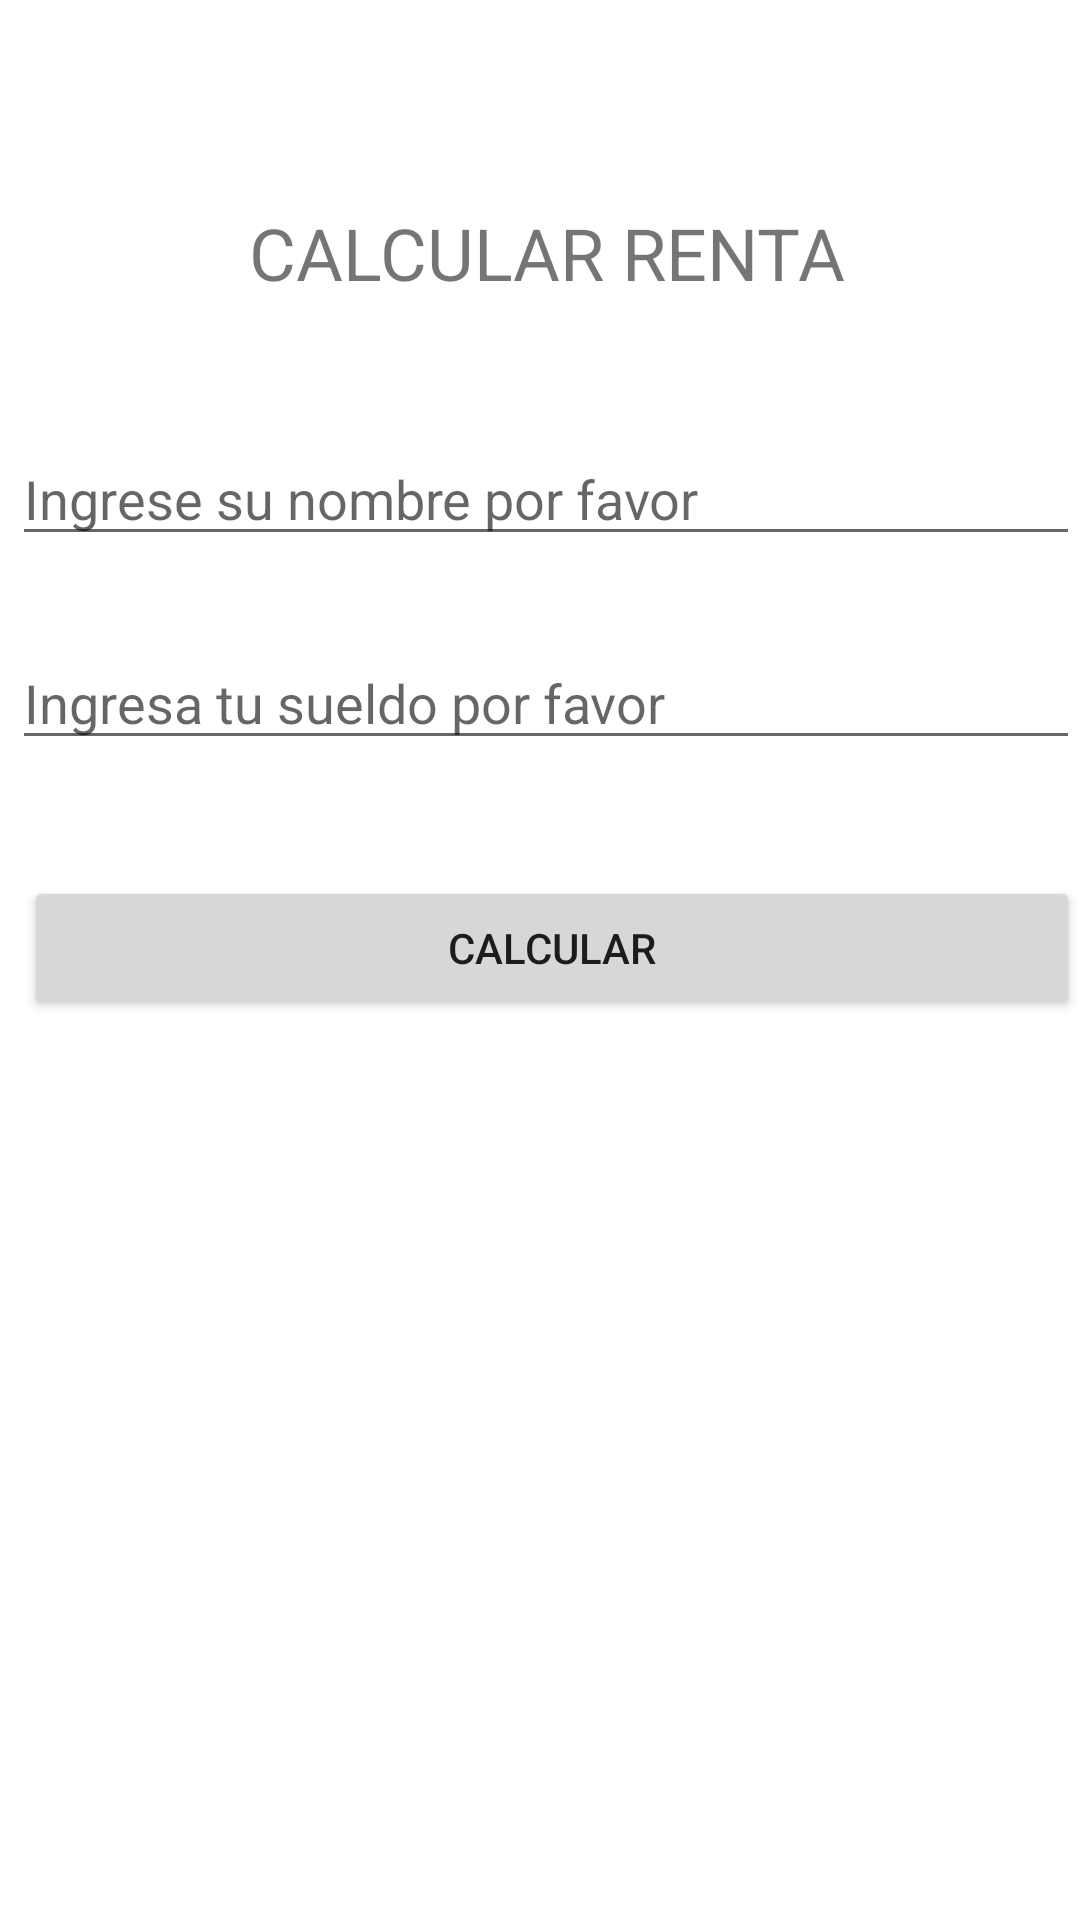

Reconstruct the res/layout file that produces this screen, plus the resources it refers to.
<!-- AndroidManifest.xml: application theme Theme.Datos_activity -->
<!-- res/layout/activity_main.xml -->
<?xml version="1.0" encoding="utf-8"?>
<androidx.constraintlayout.widget.ConstraintLayout xmlns:android="http://schemas.android.com/apk/res/android"
    xmlns:app="http://schemas.android.com/apk/res-auto"
    xmlns:tools="http://schemas.android.com/tools"
    android:layout_width="match_parent"
    android:layout_height="match_parent"
    tools:context=".MainActivity">


    <TextView
        android:id="@+id/tvTitulo"
        android:layout_width="match_parent"
        android:layout_height="wrap_content"
        android:layout_marginStart="4dp"
        android:layout_marginLeft="4dp"
        android:layout_marginTop="68dp"
        android:gravity="center"
        android:text="@string/titulo"
        android:textSize="24sp"
        app:layout_constraintEnd_toEndOf="parent"
        app:layout_constraintStart_toStartOf="parent"
        app:layout_constraintTop_toTopOf="parent" />


    <EditText
        android:id="@+id/etNombre"
        android:layout_width="match_parent"
        android:layout_height="wrap_content"
        android:layout_marginStart="4dp"
        android:layout_marginTop="144dp"
        android:ems="10"
        android:hint="@string/nombre"
        android:inputType="textPersonName"
        android:textSize="18sp"
        app:layout_constraintEnd_toEndOf="parent"
        app:layout_constraintHorizontal_bias="0.0"
        app:layout_constraintStart_toStartOf="parent"
        app:layout_constraintTop_toTopOf="parent" />

    <EditText
        android:id="@+id/etSueldo"
        android:layout_width="match_parent"
        android:layout_height="wrap_content"
        android:layout_marginStart="4dp"
        android:layout_marginTop="212dp"
        android:ems="10"
        android:hint="@string/sueldo"
        android:inputType="number"
        android:textSize="18sp"
        app:layout_constraintEnd_toEndOf="parent"
        app:layout_constraintHorizontal_bias="0.0"
        app:layout_constraintStart_toStartOf="parent"
        app:layout_constraintTop_toTopOf="parent" />

    <Button
        android:id="@+id/btEnviar"
        android:layout_width="match_parent"
        android:layout_height="wrap_content"
        android:layout_marginStart="8dp"
        android:layout_marginTop="292dp"
        android:text="@string/enviar"
        app:layout_constraintEnd_toEndOf="parent"
        app:layout_constraintHorizontal_bias="1.0"
        app:layout_constraintStart_toStartOf="parent"
        app:layout_constraintTop_toTopOf="parent" />

</androidx.constraintlayout.widget.ConstraintLayout>
<!-- resources referenced by this layout -->
<resources>
  <string name="enviar">CALCULAR </string>
  <string name="nombre">Ingrese su nombre por favor</string>
  <string name="sueldo">Ingresa tu sueldo por favor</string>
  <string name="titulo">CALCULAR RENTA</string>
  <style name="Theme.Datos_activity" parent="Theme.MaterialComponents.DayNight.DarkActionBar">
          
          <item name="colorPrimary">@color/purple_500</item>
          <item name="colorPrimaryVariant">@color/purple_700</item>
          <item name="colorOnPrimary">@color/white</item>
          
          <item name="colorSecondary">@color/teal_200</item>
          <item name="colorSecondaryVariant">@color/teal_700</item>
          <item name="colorOnSecondary">@color/black</item>
          
          <item name="android:statusBarColor" tools:targetApi="l">?attr/colorPrimaryVariant</item>
          
      </style>
  <!-- not gathered from this repository: default colours our renderer supplied (Android Studio template values) -->
  <color name="purple_500">#FF6200EE</color>
  <color name="purple_700">#FF3700B3</color>
  <color name="teal_200">#FF03DAC5</color>
  <color name="teal_700">#FF018786</color>
  <color name="black">#FF000000</color>
  <color name="white">#FFFFFFFF</color>
</resources>
